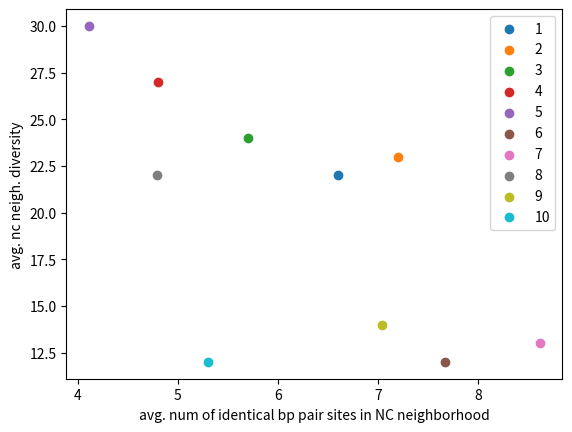

This figure's Python source:

import matplotlib.pyplot as plt

fig, ax = plt.subplots()

id_sites_av = [6.6, 7.2, 5.7, 4.8, 4.11, 7.67, 8.62, 4.79, 7.04, 5.3]
evo_av = [22, 23, 24, 27, 30, 12, 13, 22, 14, 12]

for i, (x, y) in enumerate(zip(id_sites_av, evo_av), start=1):
    ax.scatter(x, y, color=f"C{i-1}", label=i)

ax.legend()
ax.set_xlabel("avg. num of identical bp pair sites in NC neighborhood")
ax.set_ylabel("avg. nc neigh. diversity")
plt.savefig("neigh_div_over_id_sites_averages.pdf", format="pdf")
